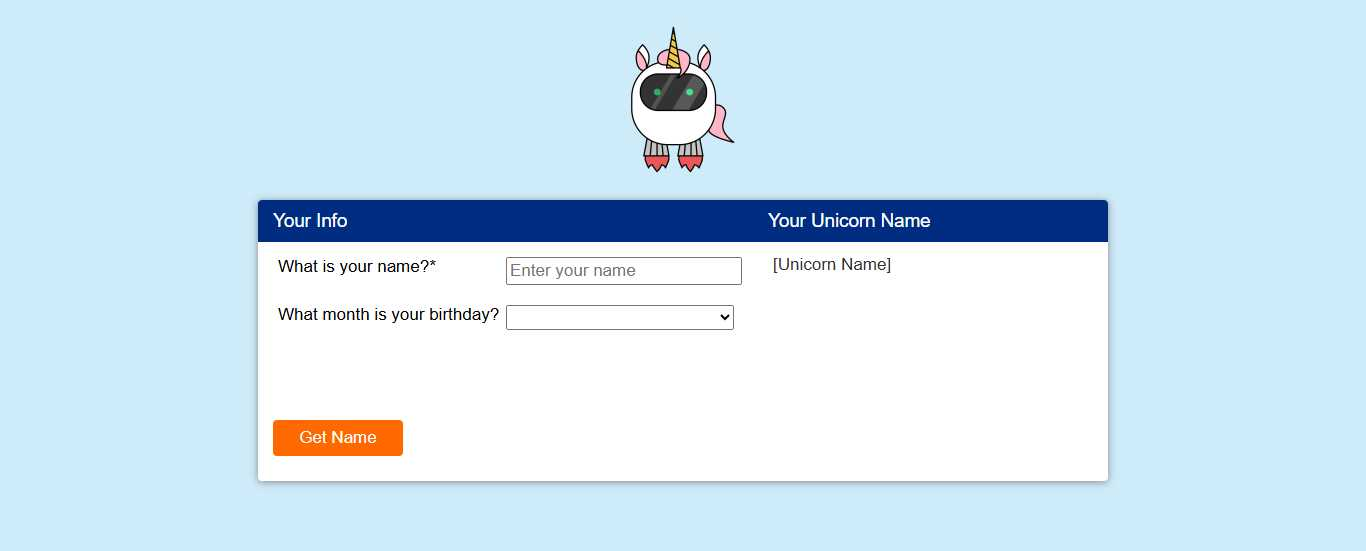
Workflow: Main

Step 1: Use Browser Chrome: Find Unicorn Name in window 'Find Unicorn Name' (chrome.exe)

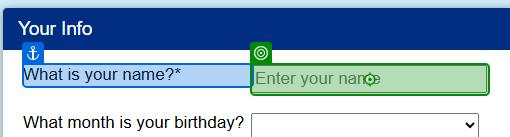
Step 2: type "[string.Format("{0}", CurrentRow.Name)]" into the text box in window 'Find Unicorn Name' (chrome.exe)

Step 3: select [CurrentRow.Birthday_Month] in the drop-down in window 'Find Unicorn Name' (chrome.exe) (no picture)

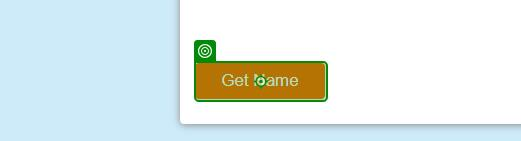
Step 4: click on the button in window 'Find Unicorn Name' (chrome.exe)
